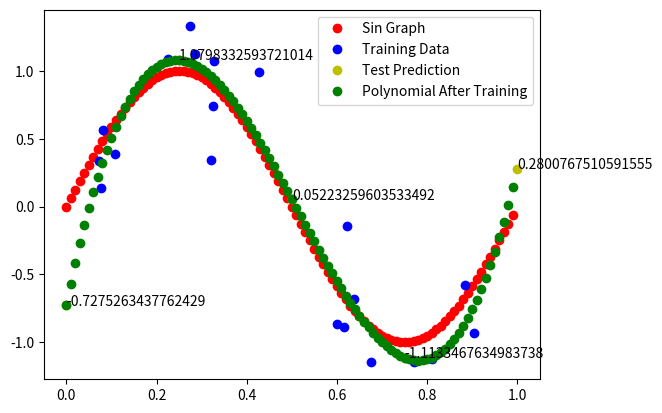
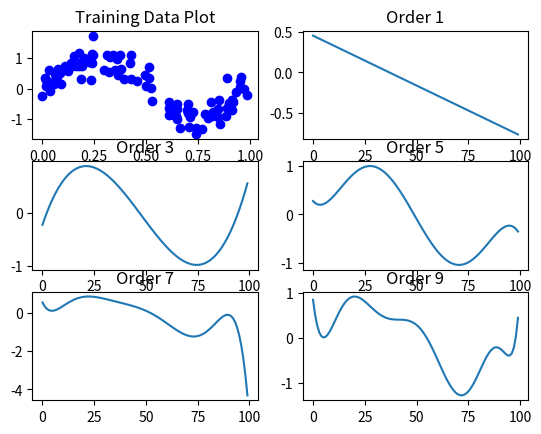

Generate these figures, in order, with matplotlib:
import numpy as np
import numpy.linalg as la
import matplotlib.pyplot as plt


def addPolynomialFeatures(X, degree):
    X_poly = np.ones((X.shape[0], 1))
    for i in range(1, degree + 1):
        X_poly = np.concatenate((X_poly, X ** i), axis=1)
    return X_poly


def learning(x, y):
    xTranspose = x.T
    parameters = la.inv(xTranspose.dot(x)).dot(xTranspose).dot(y)

    return parameters


def polynomial_function(parameters, x):
    y = parameters[0]
    for i in range(1, len(parameters)):
        y += parameters[i] * (x ** i)
    return y


def meanSquaredError(true, prediction):
    return np.sqrt(np.mean((true - prediction) ** 2))


def partOne():
    x = np.random.uniform(0, 1, 20)
    n = np.random.normal(0, 0.3, 20)
    y = np.sin(2 * np.pi * x) + n

    x = x.reshape(-1, 1)
    xPoly = addPolynomialFeatures(x, degree=3)

    parameters = learning(xPoly, y)
    print("Parameters:", parameters)

    xTest = np.array([[0], [0.25], [0.5], [0.75], [1]])

    xTestPoly = addPolynomialFeatures(xTest, degree=3)

    prediction = xTestPoly.dot(parameters)

    print("Predictions:", prediction)

    time = np.arange(0, 1, 0.01)
    function = polynomial_function(parameters, time)

    plt.plot(time, np.sin(2 * np.pi * time), 'ro', label='Sin Graph')
    plt.plot(x, y, 'bo', label='Training Data')
    plt.plot(xTest, prediction, 'yo', label='Test Prediction')
    for i in range(len(xTest)):
        plt.annotate(str(prediction[i]), xy=(xTest[i], prediction[i]))
    plt.plot(time, function, 'go', label='Polynomial After Training')

    plt.legend()

    plt.show()


def partTwo():
    x = np.random.uniform(0, 1, 100)
    n = np.random.normal(0, 0.3, 100)
    y = np.sin(2 * np.pi * x) + n

    x = x.reshape(-1, 1)
    polynomial = addPolynomialFeatures(x, degree=3)

    prediction_errors = []
    numFolds = 5
    foldSize = len(polynomial) // numFolds

    for foldStart in range(0, len(polynomial), foldSize):
        foldEnd = foldStart + foldSize

        fold_index, fold_value = x[foldStart:foldEnd], y[foldStart:foldEnd]
        other_index, other_value = np.concatenate((x[:foldStart], x[foldEnd:])), np.concatenate((y[:foldStart], y[foldEnd:]))

        fold_index = fold_index.reshape(-1, 1)
        fold_index = addPolynomialFeatures(fold_index, degree=3)

        other_index = other_index.reshape(-1, 1)
        other_index = addPolynomialFeatures(other_index, degree=3)

        fold_parameters = learning(fold_index, fold_value)

        prediction = other_index.dot(fold_parameters)

        prediction_error = meanSquaredError(other_value, prediction)
        prediction_errors.append(prediction_error)
        print("Learned Parameters:", fold_parameters)
        print("Fold Prediction Error:", prediction_error, end="\n\n")

    plt.show()

    print("Average Prediction Error:", np.mean(prediction_errors))



def partThree():
    x = np.random.uniform(0, 1, 100)
    n = np.random.normal(0, 0.3, 100)
    y = np.sin(2 * np.pi * x) + n

    figure, axis = plt.subplots(3, 2)

    x = x.reshape(-1, 1)
    predictionAverages = np.array([])
    time = np.arange(0, 1, 0.01)

    axis[0, 0].plot(x, y, 'bo')
    axis[0, 0].set_title("Training Data Plot")

    polynomials = []

    for i in range(1, 11, 2):
        predictionErrors = []
        first = True

        # Manually split data into training and validation sets
        numSamples = x.shape[0]
        numFolds = 5
        foldSize = numSamples // numFolds

        for foldStart in range(0, numSamples, foldSize):
            foldEnd = foldStart + foldSize

            foldIndex, foldValue = x[foldStart:foldEnd], y[foldStart:foldEnd]
            otherIndex, otherValue = np.concatenate((x[:foldStart], x[foldEnd:])), np.concatenate((y[:foldStart], y[foldEnd:]))

            foldIndex = addPolynomialFeatures(foldIndex, degree=i)
            otherIndex = addPolynomialFeatures(otherIndex, degree=i)

            foldParameters = learning(foldIndex, foldValue)

            prediction = otherIndex.dot(foldParameters)

            predictionError = meanSquaredError(otherValue, prediction)
            predictionErrors.append(predictionError)

            if first:
                foldPolynomialFunction = polynomial_function(foldParameters, time)
                polynomials.append(foldPolynomialFunction)
                first = False

        mean = np.mean(predictionErrors)
        predictionAverages = np.append(predictionAverages, mean)
        print("Average Prediction Error For Degree:", i, mean, end="\n\n")

    min_degree_index = np.argmin(predictionAverages)
    min_degree = 2 * min_degree_index + 1  # Convert index to actual degree
    print("Degree with the lowest average prediction error:", min_degree)

    axis[0,1].plot(polynomials[0])
    axis[0,1].set_title("Order 1")

    axis[1, 0].plot(polynomials[1])
    axis[1, 0].set_title("Order 3")

    axis[1, 1].plot(polynomials[2])
    axis[1, 1].set_title("Order 5")

    axis[2, 0].plot(polynomials[3])
    axis[2, 0].set_title("Order 7")

    axis[2, 1].plot(polynomials[4])
    axis[2, 1].set_title("Order 9")

    plt.show()


def main():
    print("Part One Results:")
    partOne()

    print("\nPart Two Results:")
    partTwo()

    print("\nPart Three Results:")
    partThree()


main()
